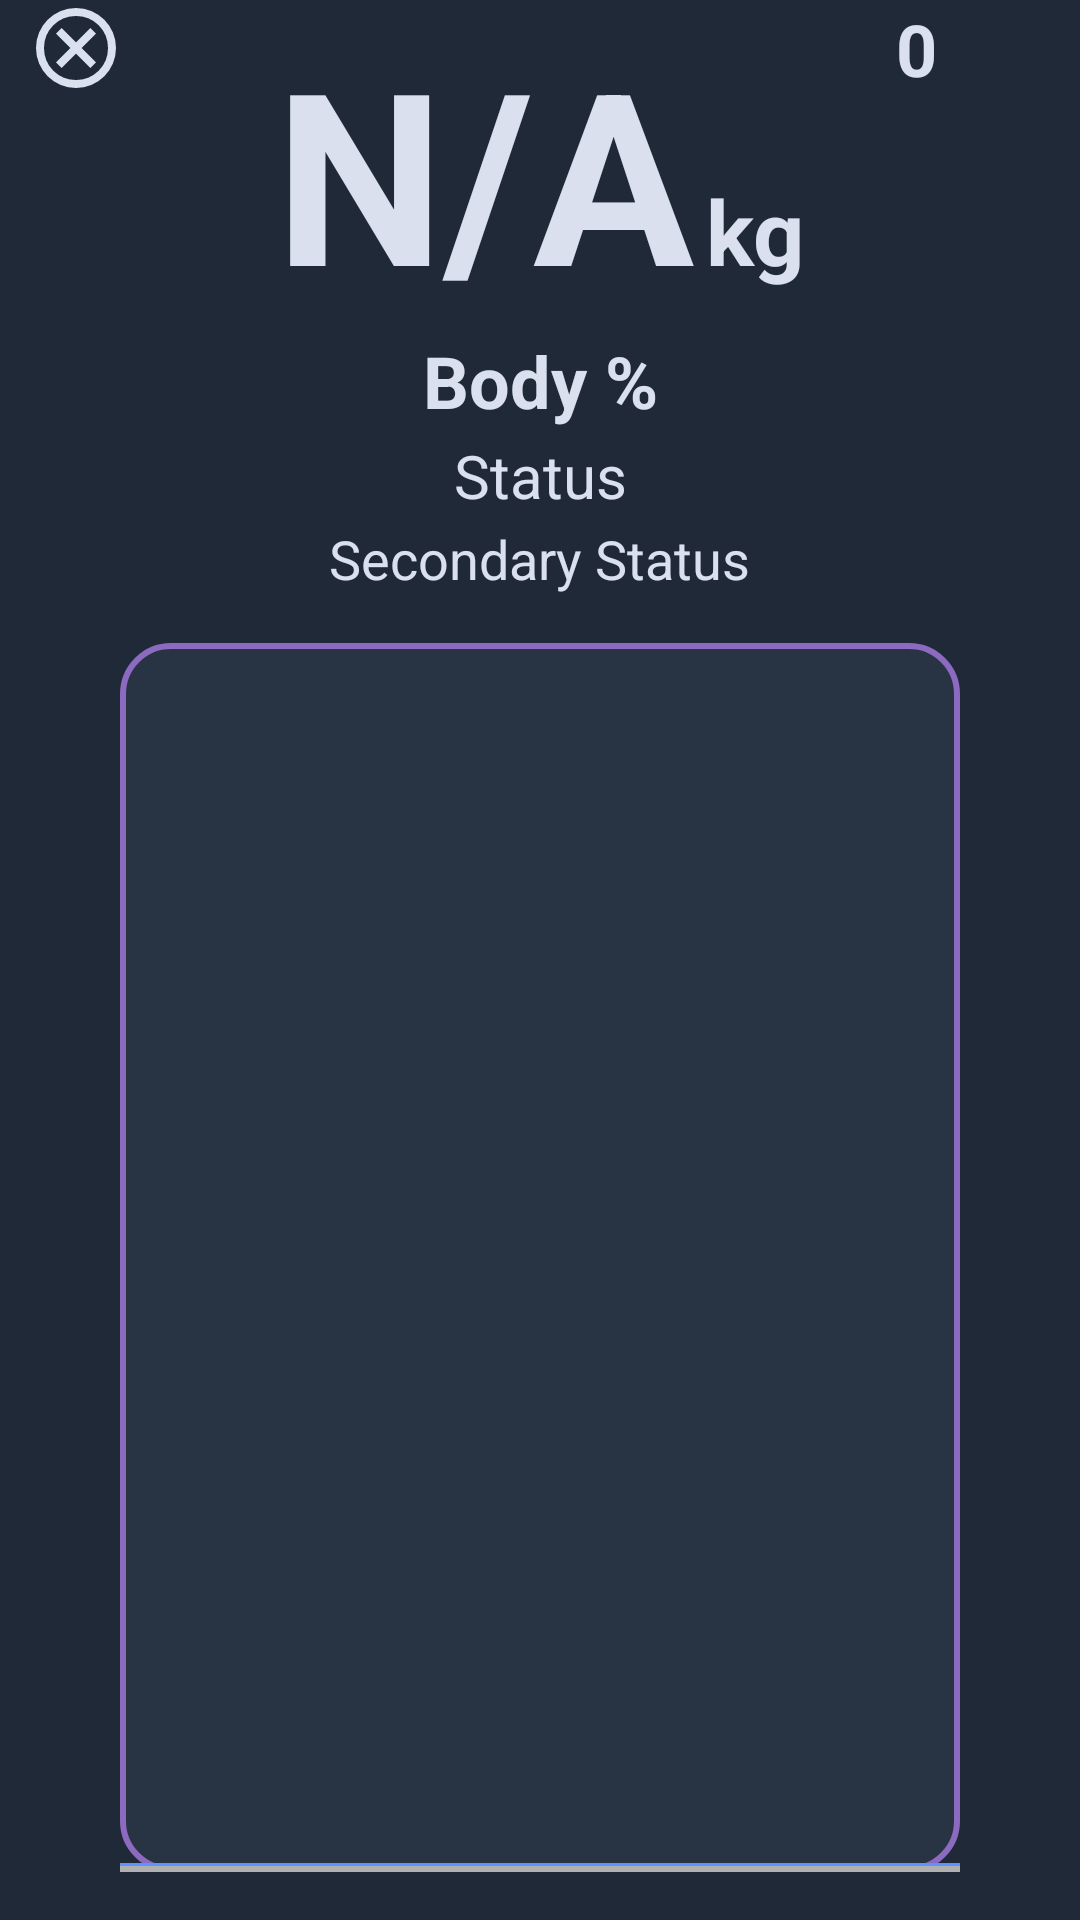

Here is an Android app screen rendered from its layout file. Give the layout XML and the strings, colors and styles it references.
<!-- AndroidManifest.xml: application theme Theme.CrimPi -->
<!-- res/layout/fragment_custom_workout.xml -->
<?xml version="1.0" encoding="utf-8"?>
<androidx.constraintlayout.widget.ConstraintLayout xmlns:android="http://schemas.android.com/apk/res/android"
    xmlns:app="http://schemas.android.com/apk/res-auto"
    xmlns:tools="http://schemas.android.com/tools"
    android:layout_width="match_parent"
    android:layout_height="match_parent"
    android:background="@color/background_dark_navy">

    
    <RelativeLayout
        android:id="@+id/top_right_timer_container"
        android:layout_width="wrap_content"
        android:layout_height="wrap_content"
        android:layout_marginEnd="16dp"
        android:layoutDirection="ltr"
        app:layout_constraintEnd_toEndOf="parent"
        app:layout_constraintTop_toTopOf="parent">

        <ImageView
            android:id="@+id/timerCustomWorkoutIcon"
            android:layout_width="32dp"
            android:layout_height="32dp"
            android:layout_alignParentEnd="true"
            android:contentDescription="@string/timer_icon_desc"
            android:src="@drawable/ic_timer_24"
            app:tint="@color/primary_text_color"
            android:visibility="visible" />

        <TextView
            android:id="@+id/timerCustomWorkoutTextView"
            android:layout_width="wrap_content"
            android:layout_height="wrap_content"
            android:layout_alignBaseline="@id/timerCustomWorkoutIcon"
            android:layout_toStartOf="@id/timerCustomWorkoutIcon"
            android:text="@string/zero"
            android:textColor="@color/primary_text_color"
            android:textSize="24sp"
            android:textStyle="bold"
            android:visibility="visible" />

        <ImageButton
            android:id="@+id/stopCustomWorkoutButton"
            android:layout_width="32dp"
            android:layout_height="32dp"
            android:layout_marginStart="25dp"
            android:background="?attr/selectableItemBackgroundBorderless"
            app:tint="@color/primary_text_color"
            android:contentDescription="@string/stop_workout"
            android:src="@drawable/outline_cancel_24" />
    </RelativeLayout>



    
    <RelativeLayout
        android:id="@+id/weightCustomWorkoutDisplayContainer"
        android:layout_width="wrap_content"
        android:layout_height="wrap_content"
        android:layout_marginTop="4dp"
        android:layoutDirection="ltr"
        app:layout_constraintEnd_toEndOf="parent"
        app:layout_constraintStart_toStartOf="parent"
        app:layout_constraintTop_toTopOf="parent">

        
        <TextView
            android:id="@+id/forceCustomWorkoutTextView"
            android:layout_width="wrap_content"
            android:layout_height="wrap_content"
            android:layout_alignParentTop="true"
            android:text="@string/n_a"
            android:textColor="@color/primary_text_color"
            android:textSize="80sp"
            android:textStyle="bold"
            android:visibility="visible" />

        
        <TextView
            android:id="@+id/unitKgCustomWorkoutTextView"
            android:layout_width="wrap_content"
            android:layout_height="wrap_content"
            android:layout_alignBaseline="@id/forceCustomWorkoutTextView"
            android:layout_marginStart="4dp"
            android:layout_toEndOf="@id/forceCustomWorkoutTextView"
            android:text="@string/kg"
            android:textColor="@color/primary_text_color"
            android:textSize="30sp"
            android:textStyle="bold"
            android:visibility="visible" />

    </RelativeLayout>

    

    
    <TextView
        android:id="@+id/bodyPercentageCustomWorkoutTextView"
        android:layout_width="wrap_content"
        android:layout_height="wrap_content"
        android:text="@string/body_percentage"
        android:textColor="@color/primary_text_color"
        android:textSize="24sp"
        android:textStyle="bold"
        android:visibility="visible"
        app:layout_constraintEnd_toEndOf="parent"
        app:layout_constraintStart_toStartOf="parent"
        app:layout_constraintTop_toBottomOf="@+id/weightCustomWorkoutDisplayContainer" /> 


    
    <TextView
        android:id="@+id/primary_status_text_view"
        android:layout_width="wrap_content"
        android:layout_height="wrap_content"
        android:layout_marginTop="2dp"
        android:text="@string/status"
        android:textColor="@color/primary_text_color"
        android:textSize="20sp"
        app:layout_constraintEnd_toEndOf="parent"
        app:layout_constraintStart_toStartOf="parent"
        app:layout_constraintTop_toBottomOf="@id/bodyPercentageCustomWorkoutTextView" />

    
    <TextView
        android:id="@+id/secondary_status_text_view"
        android:layout_width="wrap_content"
        android:layout_height="wrap_content"
        android:layout_marginTop="2dp"
        android:text="@string/secondary_status"
        android:textColor="@color/primary_text_color"
        android:textSize="18sp"
        app:layout_constraintEnd_toEndOf="parent"
        app:layout_constraintStart_toStartOf="parent"
        app:layout_constraintTop_toBottomOf="@id/primary_status_text_view" />


    
    <View
        android:id="@+id/forceBarCustomWorkoutTrack"
        android:layout_width="280dp"
        android:layout_height="0dp"
        android:layout_marginTop="16dp"
        android:layout_marginBottom="16dp"
        android:alpha="0.7"
        android:background="@drawable/force_track_outline"
        android:paddingBottom="4dp"
        android:visibility="visible"
        app:layout_constraintEnd_toEndOf="parent"
        app:layout_constraintStart_toStartOf="parent"
        app:layout_constraintBottom_toBottomOf="parent"
        app:layout_constraintTop_toBottomOf="@id/secondary_status_text_view" />

    
    <View
        android:id="@+id/forceBarCustomWorkout"
        android:layout_width="0dp"
        android:layout_height="3dp"
        android:background="@color/accent_blue_light"
        android:visibility="visible"
        app:layout_constraintBottom_toBottomOf="@id/forceBarCustomWorkoutTrack"
        app:layout_constraintEnd_toEndOf="@id/forceBarCustomWorkoutTrack"
        app:layout_constraintStart_toStartOf="@id/forceBarCustomWorkoutTrack" />

    
    <View
        android:id="@+id/targetLineCustomWorkout"
        android:layout_width="0dp"
        android:layout_height="2dp"
        android:background="@color/text_light_gray"
        android:visibility="visible"
        app:layout_constraintBottom_toBottomOf="@id/forceBarCustomWorkoutTrack"
        app:layout_constraintEnd_toEndOf="@id/forceBarCustomWorkoutTrack"
        app:layout_constraintStart_toStartOf="@id/forceBarCustomWorkoutTrack" />


    
    <TextView
        android:id="@+id/rest_timer_text_view"
        android:layout_width="wrap_content"
        android:layout_height="wrap_content"
        android:text="@string/resttimer"
        android:textColor="@color/primary_text_color"
        android:textSize="100sp"
        android:textStyle="bold"
        android:visibility="gone"
        app:layout_constraintBottom_toBottomOf="parent"
        app:layout_constraintEnd_toEndOf="parent"
        app:layout_constraintStart_toStartOf="parent"
        app:layout_constraintTop_toTopOf="parent" />

</androidx.constraintlayout.widget.ConstraintLayout>
<!-- resources referenced by this layout -->
<resources>
  <color name="accent_blue_light">#5B93FF</color>
  <color name="background_dark_navy">#1F2937</color>
  <color name="primary_text_color">#DAE0EE</color>
  <color name="text_light_gray">#B0B0B0</color>
  <!-- drawable force_track_outline (drawable) -->
  <?xml version="1.0" encoding="utf-8"?>
  <shape xmlns:android="http://schemas.android.com/apk/res/android"
      android:shape="rectangle">
      
      <solid android:color="@color/primary_navy" />
      
      <stroke
          android:width="2dp"
      android:color="@color/purple_200" /> 
      
      <corners android:radius="16dp" />
  </shape>
  <!-- drawable outline_cancel_24 (drawable) -->
  <vector xmlns:android="http://schemas.android.com/apk/res/android" android:height="32dp" android:tint="#FFFFFF" android:viewportHeight="960" android:viewportWidth="960" android:width="32dp">
        
      <path android:fillColor="@android:color/white" android:pathData="M336,680L480,536L624,680L680,624L536,480L680,336L624,280L480,424L336,280L280,336L424,480L280,624L336,680ZM480,880Q397,880 324,848.5Q251,817 197,763Q143,709 111.5,636Q80,563 80,480Q80,397 111.5,324Q143,251 197,197Q251,143 324,111.5Q397,80 480,80Q563,80 636,111.5Q709,143 763,197Q817,251 848.5,324Q880,397 880,480Q880,563 848.5,636Q817,709 763,763Q709,817 636,848.5Q563,880 480,880ZM480,800Q614,800 707,707Q800,614 800,480Q800,346 707,253Q614,160 480,160Q346,160 253,253Q160,346 160,480Q160,614 253,707Q346,800 480,800ZM480,480Q480,480 480,480Q480,480 480,480Q480,480 480,480Q480,480 480,480Q480,480 480,480Q480,480 480,480Q480,480 480,480Q480,480 480,480Z"/>
      
  </vector>
  <string name="body_percentage">Body %</string>
  <string name="kg">kg</string>
  <string name="n_a">N/A</string>
  <string name="resttimer">restTimer</string>
  <string name="secondary_status">Secondary Status</string>
  <string name="status">Status</string>
  <string name="stop_workout">Stop Workout</string>
  <string name="timer_icon_desc">Timer icon</string>
  <string name="zero">0</string>
  <style name="Theme.CrimPi" parent="Theme.MaterialComponents.DayNight.NoActionBar">
          
          <item name="colorPrimary">@color/background_dark_navy</item>
          <item name="colorPrimaryVariant">@color/background_dark_navy</item>
          <item name="colorOnPrimary">@color/background_dark_navy</item>
          
          <item name="colorSecondary">@color/primary_text_color</item>
          <item name="colorSecondaryVariant">@color/primary_text_color</item>
          <item name="colorOnSecondary">@color/primary_text_color</item>
          
          <item name="android:statusBarColor">?attr/colorPrimaryVariant</item>
          <item name="buttonBarPositiveButtonStyle">@style/AlertDialogButton</item>
          <item name="buttonBarNegativeButtonStyle">@style/AlertDialogButton</item>
  
          
      </style>
  <color name="primary_navy">#2D3A4B</color>
  <color name="purple_200">#FFBB86FC</color>
  <style name="AlertDialogButton" parent="Widget.MaterialComponents.Button.TextButton.Dialog">
          <item name="android:textColor">@color/primary_text_color</item>
      </style>
</resources>
